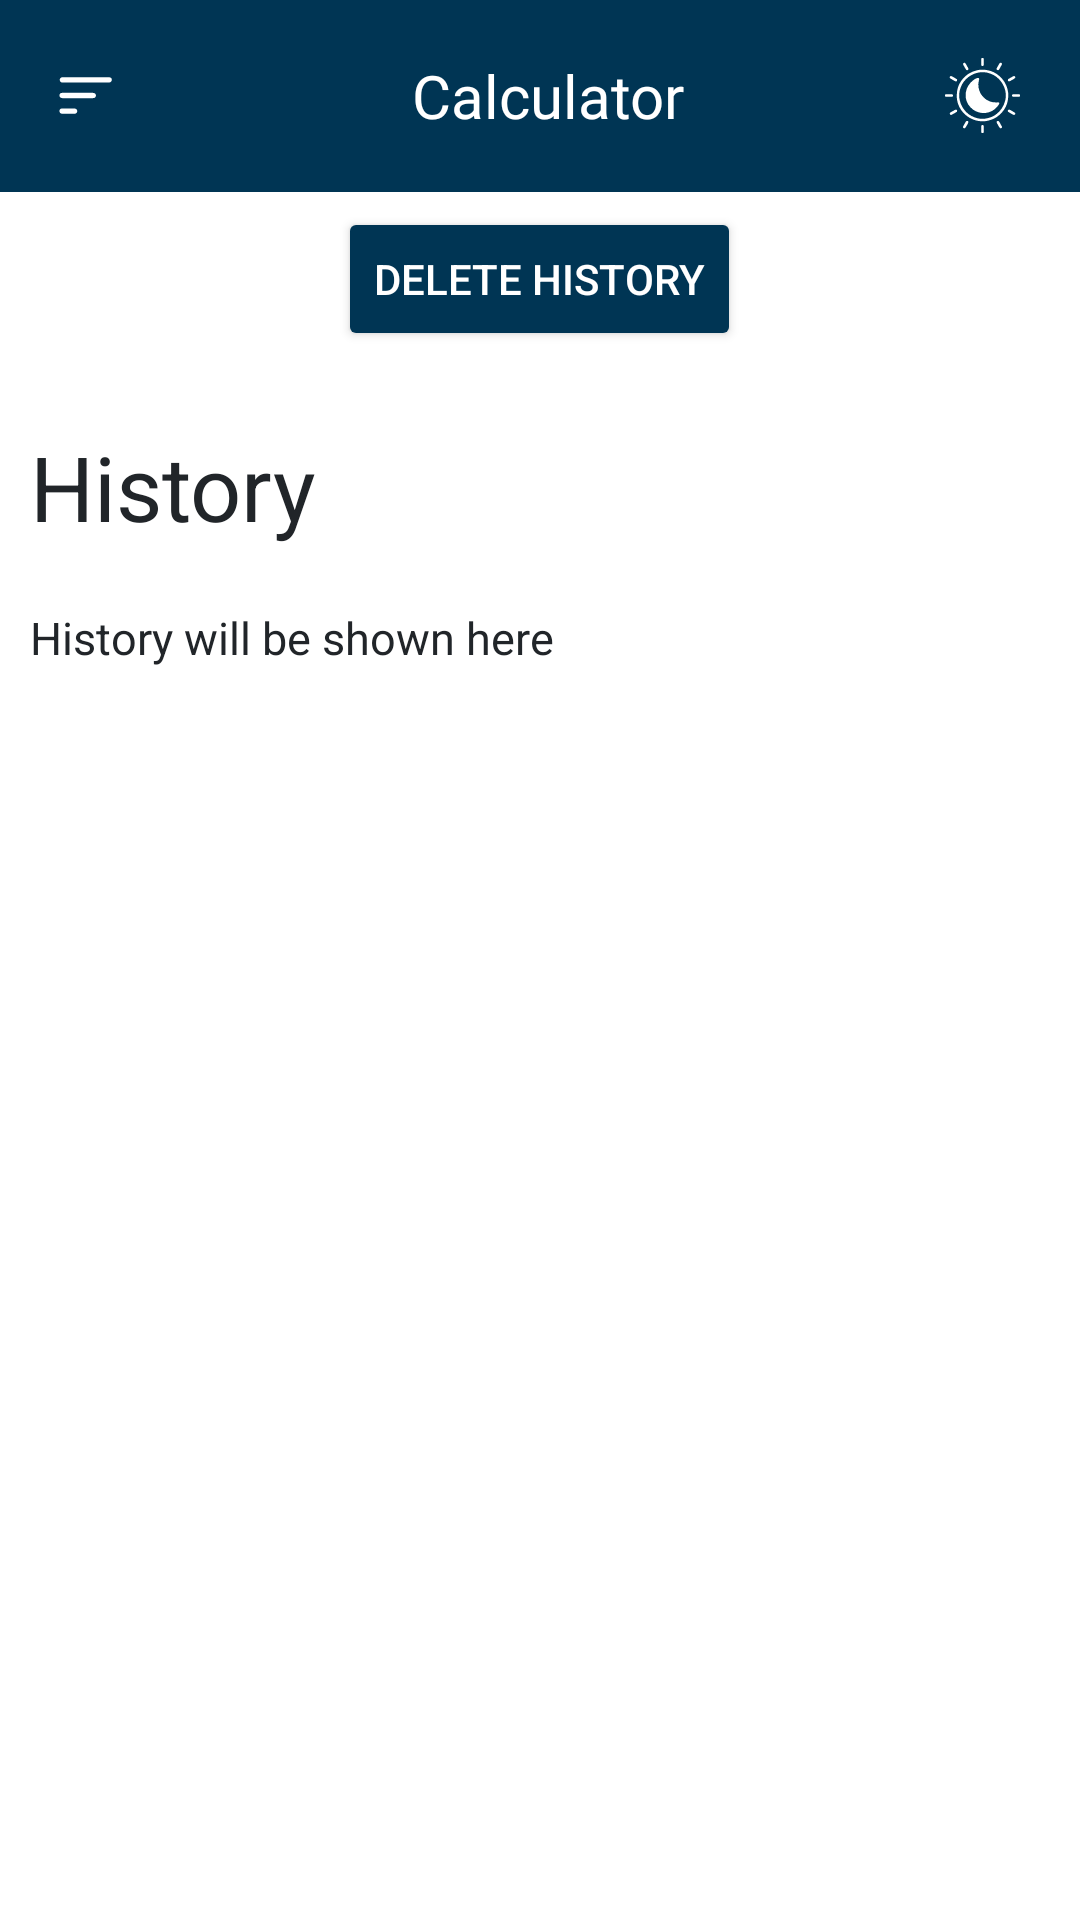

Produce the Android XML layout that renders to this screen, including the resource entries it uses.
<!-- AndroidManifest.xml: application theme Theme.CalculatorApp -->
<!-- res/layout/activity_history.xml -->
<?xml version="1.0" encoding="utf-8"?>
<RelativeLayout xmlns:android="http://schemas.android.com/apk/res/android"
    xmlns:app="http://schemas.android.com/apk/res-auto"
    xmlns:tools="http://schemas.android.com/tools"
    android:layout_width="match_parent"
    android:layout_height="match_parent"
    android:background="@color/background"
    tools:context=".uilayer.HistoryActivity">

    <Button
        android:layout_margin="5dp"
        android:layout_centerHorizontal="true"
        android:id="@+id/btndeletehistory"
        android:layout_width="wrap_content"
        android:layout_height="wrap_content"
        android:text="Delete History"
        android:textColor="@color/appbartext"
        android:backgroundTint="@color/appbarbg"
        android:layout_below="@+id/app_bar_history"
        >
    </Button>
    <include
        android:id="@+id/app_bar_history"
        layout="@layout/app_bar_history"
        android:layout_width="match_parent"
        android:layout_height="wrap_content"
        tools:layout_editor_absoluteX="40dp"
        tools:layout_editor_absoluteY="0dp" />

    <TextView
        android:id="@+id/historytext"
        android:layout_width="match_parent"
        android:layout_height="wrap_content"
        android:layout_marginTop="10dp"
        android:padding="10dp"
        android:text="History"
        android:textColor="@color/textcolor"
        android:textSize="30dp"
        android:layout_below="@id/btndeletehistory"
        tools:layout_editor_absoluteX="0dp">
    </TextView>

    <TextView
        android:id="@+id/historyshow"
        android:layout_width="match_parent"
        android:layout_height="wrap_content"
        android:textColor="@color/textcolor"
        android:padding="10dp"
        android:text="History will be shown here"
        android:textSize="15dp"
        android:layout_below="@id/historytext"
        app:layout_constraintBottom_toBottomOf="parent"
        >
    </TextView>

</RelativeLayout>
<!-- res/layout/app_bar_history.xml (included above) -->
<androidx.appcompat.widget.Toolbar xmlns:android="http://schemas.android.com/apk/res/android"
    xmlns:app="http://schemas.android.com/apk/res-auto"
    android:id="@+id/customToolbar"
    android:layout_width="match_parent"
    android:layout_height="wrap_content"
    android:background="@color/appbarbg">

    <RelativeLayout
        android:layout_marginRight="10dp"
        android:layout_width="match_parent"
        android:layout_height="match_parent">

        <ImageView
            android:id="@+id/menu_history"
            android:layout_width="25dp"
            android:layout_height="25dp"
            android:clickable="true"
            android:layout_alignParentStart="true"
            android:layout_centerVertical="true"
            android:src="@drawable/option_menu">

        </ImageView>

        <TextView
            android:layout_width="wrap_content"
            android:layout_height="wrap_content"
            android:layout_centerInParent="true"
            android:layout_gravity="center"
            android:fontFamily="@font/webregular"
            android:text="Calculator"
            android:textColor="@color/appbartext"
            android:textSize="20dp">

        </TextView>

        <ImageView
            android:id="@+id/change_history"
            android:layout_width="25dp"
            android:layout_height="25dp"
            android:clickable="true"
            android:layout_alignParentRight="true"
            android:layout_centerInParent="true"
            android:layout_marginEnd="10dp"
            android:src="@drawable/change">

        </ImageView>

    </RelativeLayout>
</androidx.appcompat.widget.Toolbar>
<!-- resources referenced by this layout -->
<resources>
  <color name="appbarbg">@color/lightblue</color>
  <color name="appbartext">@color/white</color>
  <color name="background">@color/white</color>
  <color name="textcolor">@color/black</color>
  <!-- drawable change: vector/xml drawable (drawable, 12086 chars, omitted) -->
  <!-- drawable option_menu: vector/xml drawable (drawable, 4722 chars, omitted) -->
  <style name="Theme.CalculatorApp" parent="Base.Theme.CalculatorApp" />
  <color name="lightblue">#003554</color>
  <color name="white">#FFFFFFFF</color>
  <color name="black">#212529</color>
  <style name="Base.Theme.CalculatorApp" parent="Theme.Material3.DayNight.NoActionBar">
          
              <item name="colorPrimary">@color/appbarbg</item>
              <item name="android:textColor">@color/appbartext</item>
              <item name="popupMenuStyle">@style/CustomPopupMenuStyle</item>
      </style>
  <style name="CustomPopupMenuStyle" parent="Widget.AppCompat.PopupMenu.Overflow">
          
          <item name="android:popupBackground">@color/appbarbg</item>
      </style>
</resources>
